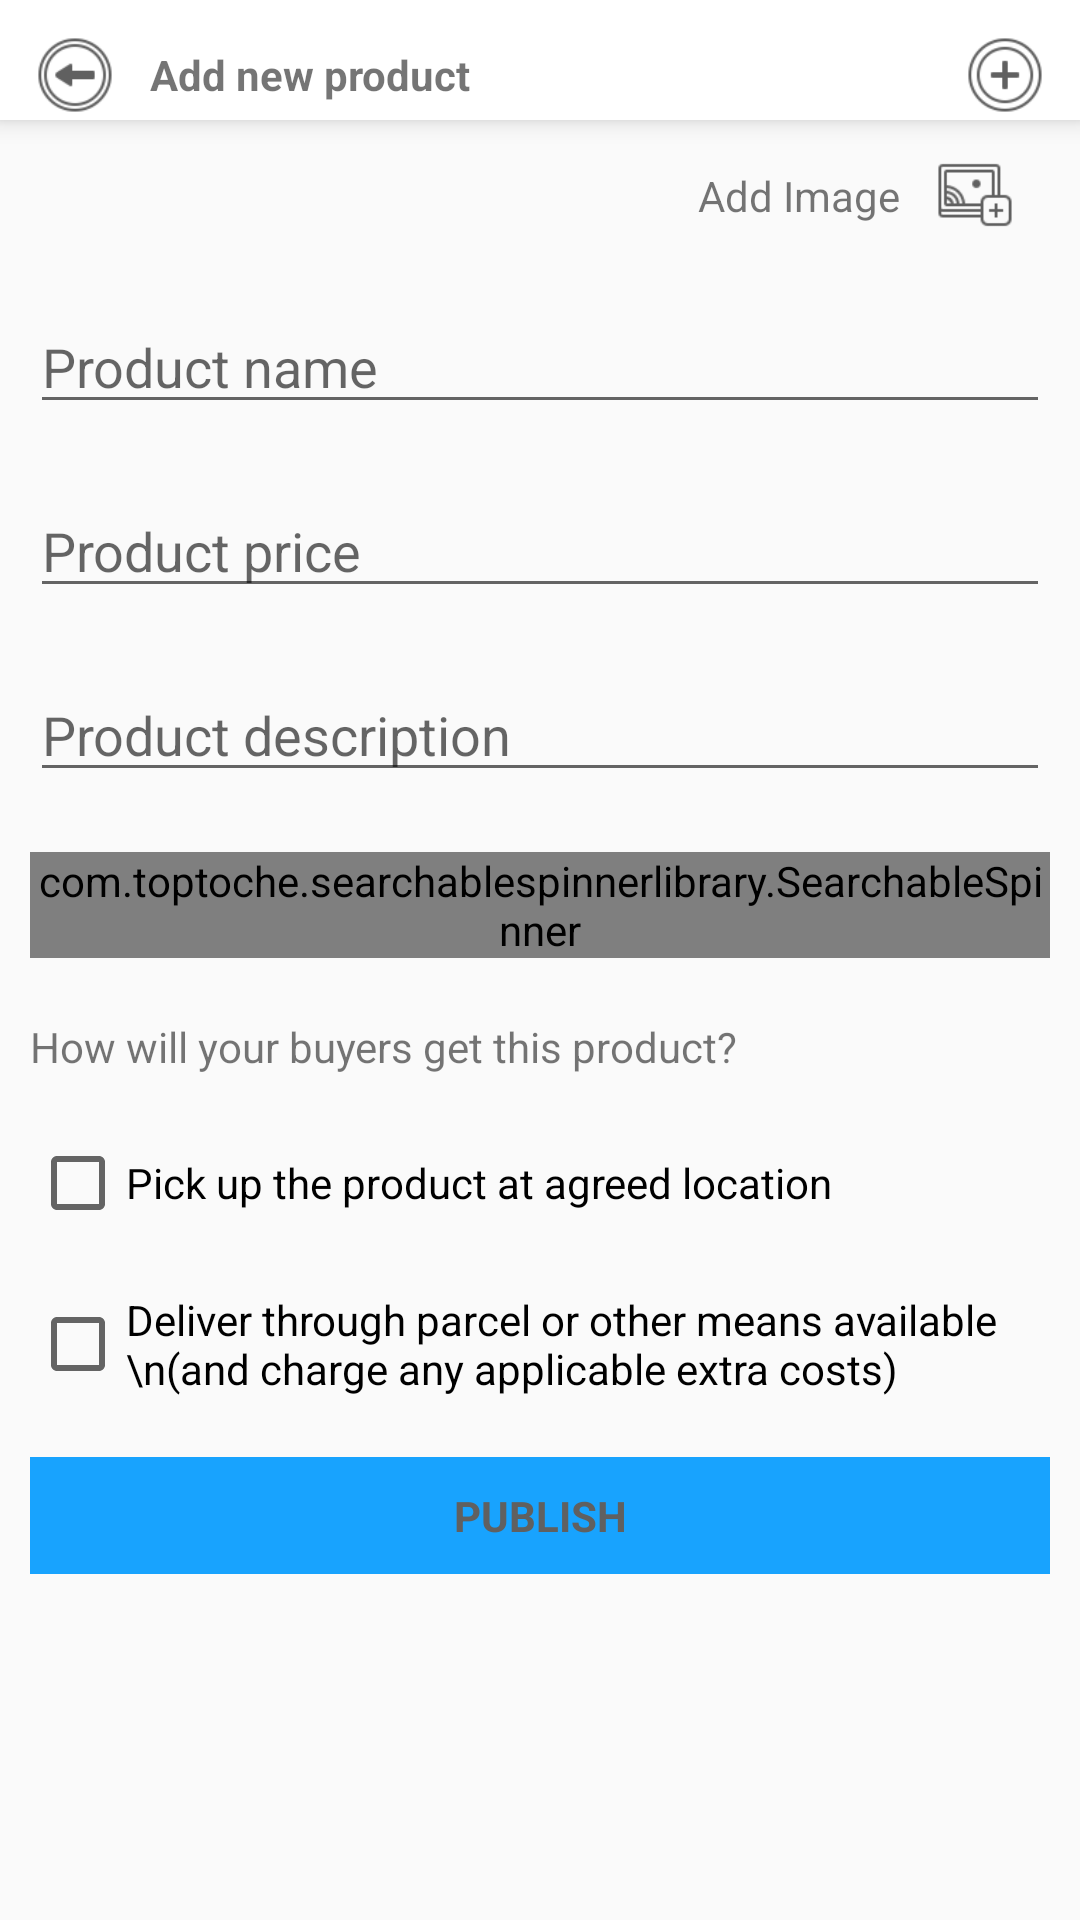

Reconstruct the res/layout file that produces this screen, plus the resources it refers to.
<!-- AndroidManifest.xml: application theme AppCustomTheme.NoActionBar -->
<!-- res/layout/activity_new_product.xml -->
<?xml version="1.0" encoding="utf-8"?>
<androidx.constraintlayout.widget.ConstraintLayout xmlns:android="http://schemas.android.com/apk/res/android"
    xmlns:app="http://schemas.android.com/apk/res-auto"
    xmlns:tools="http://schemas.android.com/tools"
    android:layout_width="match_parent"
    android:layout_height="match_parent"
    tools:context=".NewProductActivity">

    <View
        android:id="@+id/view2"
        android:layout_width="wrap_content"
        android:layout_height="40dp"
        android:background="@color/colorWhite"
        android:elevation="5dp"
        app:layout_constraintEnd_toEndOf="parent"
        app:layout_constraintStart_toStartOf="parent"
        app:layout_constraintTop_toTopOf="parent" />

    <ImageView
        android:id="@+id/goBack"
        android:layout_width="30dp"
        android:layout_height="30dp"
        android:layout_marginStart="10dp"
        android:layout_marginTop="10dp"
        android:elevation="5dp"
        app:layout_constraintStart_toStartOf="parent"
        app:layout_constraintTop_toTopOf="parent"
        app:srcCompat="@drawable/back" />

    <TextView
        android:id="@+id/pageTitle"
        android:layout_width="0dp"
        android:layout_height="0dp"
        android:elevation="5dp"
        android:gravity="center|start"
        android:paddingStart="10dp"
        android:paddingEnd="0dp"
        android:text="Add new product"
        android:textStyle="bold"
        app:layout_constraintBottom_toBottomOf="@+id/goBack"
        app:layout_constraintEnd_toStartOf="@+id/addProduct"
        app:layout_constraintStart_toEndOf="@+id/goBack"
        app:layout_constraintTop_toTopOf="@+id/goBack" />

    <ImageView
        android:id="@+id/addProduct"
        android:layout_width="30dp"
        android:layout_height="30dp"
        android:layout_marginTop="10dp"
        android:layout_marginEnd="10dp"
        android:elevation="5dp"
        app:layout_constraintEnd_toEndOf="parent"
        app:layout_constraintTop_toTopOf="parent"
        app:srcCompat="@drawable/plus" />

    <ScrollView
        android:layout_width="0dp"
        android:layout_height="0dp"
        android:padding="10dp"
        app:layout_constraintBottom_toBottomOf="parent"
        app:layout_constraintEnd_toEndOf="parent"
        app:layout_constraintHorizontal_bias="1.0"
        app:layout_constraintStart_toStartOf="parent"
        app:layout_constraintTop_toBottomOf="@+id/view2">

        <androidx.constraintlayout.widget.ConstraintLayout
            android:layout_width="match_parent"
            android:layout_height="wrap_content">

            <androidx.viewpager.widget.ViewPager
                android:id="@+id/imageRecycler"
                android:layout_width="0dp"
                android:layout_height="300dp"
                android:orientation="horizontal"
                android:visibility="gone"
                app:layout_constraintEnd_toEndOf="parent"
                app:layout_constraintStart_toStartOf="parent"
                app:layout_constraintTop_toTopOf="parent" />

            <TextView
                android:id="@+id/newImageText"
                android:layout_width="wrap_content"
                android:layout_height="wrap_content"
                android:layout_marginEnd="10dp"
                android:text="Add Image"
                app:layout_constraintBottom_toBottomOf="@id/newImage"
                app:layout_constraintEnd_toStartOf="@id/newImage"
                app:layout_constraintTop_toTopOf="@id/newImage" />

            <ImageView
                android:id="@+id/newImage"
                android:layout_width="30dp"
                android:layout_height="30dp"
                android:layout_marginEnd="10dp"
                android:src="@drawable/add_image"
                app:layout_constraintEnd_toEndOf="parent"
                app:layout_constraintTop_toBottomOf="@+id/imageRecycler" />

            <EditText
                android:id="@+id/productName"
                android:layout_width="0dp"
                android:layout_height="wrap_content"
                android:layout_marginTop="20dp"
                android:hint="Product name"
                android:inputType="textCapWords"
                app:layout_constraintEnd_toEndOf="parent"
                app:layout_constraintStart_toStartOf="parent"
                app:layout_constraintTop_toBottomOf="@+id/newImage" />

            <EditText
                android:id="@+id/productPrice"
                android:layout_width="0dp"
                android:layout_height="wrap_content"
                android:layout_marginTop="20dp"
                android:hint="Product price"
                android:inputType="number"
                app:layout_constraintEnd_toEndOf="parent"
                app:layout_constraintStart_toStartOf="parent"
                app:layout_constraintTop_toBottomOf="@id/productName" />

            <EditText
                android:id="@+id/productDescription"
                android:layout_width="0dp"
                android:layout_height="wrap_content"
                android:layout_marginTop="20dp"
                android:hint="Product description"
                android:inputType="text"
                app:layout_constraintEnd_toEndOf="parent"
                app:layout_constraintStart_toStartOf="parent"
                app:layout_constraintTop_toBottomOf="@id/productPrice" />

            <com.toptoche.searchablespinnerlibrary.SearchableSpinner
                android:id="@+id/productCategory"
                android:layout_width="0dp"
                android:layout_height="wrap_content"
                android:layout_marginTop="20dp"
                android:hint="product category"
                app:layout_constraintEnd_toEndOf="parent"
                app:layout_constraintStart_toStartOf="parent"
                app:layout_constraintTop_toBottomOf="@id/productDescription" />

            <TextView
                android:id="@+id/howText"
                android:layout_width="0dp"
                android:layout_height="wrap_content"
                android:layout_marginTop="20dp"
                android:text="How will your buyers get this product?"
                app:layout_constraintEnd_toEndOf="parent"
                app:layout_constraintStart_toStartOf="parent"
                app:layout_constraintTop_toBottomOf="@id/productCategory"/>

            <CheckBox
                android:id="@+id/pickUp"
                android:layout_width="0dp"
                android:layout_height="wrap_content"
                android:layout_marginTop="20dp"
                android:text="Pick up the product at agreed location"
                app:layout_constraintEnd_toEndOf="parent"
                app:layout_constraintStart_toStartOf="parent"
                app:layout_constraintTop_toBottomOf="@id/howText"/>

            <CheckBox
                android:id="@+id/delivery"
                android:layout_width="0dp"
                android:layout_height="wrap_content"
                android:layout_marginTop="20dp"
                android:text="Deliver through parcel or other means available \n(and charge any applicable extra costs)"
                app:layout_constraintEnd_toEndOf="parent"
                app:layout_constraintStart_toStartOf="parent"
                app:layout_constraintTop_toBottomOf="@id/pickUp"/>

            <TextView
                android:id="@+id/publish"
                android:layout_width="0dp"
                android:layout_height="wrap_content"
                android:layout_marginTop="20dp"
                android:text="PUBLISH"
                android:textStyle="bold"
                android:gravity="center"
                android:paddingTop="10dp"
                android:paddingBottom="10dp"
                android:textColor="#606060"
                android:background="@color/colorPrimary"
                app:layout_constraintEnd_toEndOf="parent"
                app:layout_constraintStart_toStartOf="parent"
                app:layout_constraintTop_toBottomOf="@id/delivery"/>

        </androidx.constraintlayout.widget.ConstraintLayout>
    </ScrollView>

</androidx.constraintlayout.widget.ConstraintLayout>
<!-- resources referenced by this layout -->
<resources>
  <color name="colorPrimary">#18a3fe</color>
  <color name="colorWhite">#FFFFFF</color>
  <!-- drawable add_image: png bitmap (drawable, 2470 bytes) -->
  <!-- drawable back: png bitmap (drawable, 3753 bytes) -->
  <!-- drawable plus: png bitmap (drawable, 3686 bytes) -->
  <style name="AppCustomTheme.NoActionBar" parent="Theme.AppCompat.Light.DarkActionBar">
          <item name="colorPrimary">@color/colorPrimary</item>
          <item name="colorPrimaryDark">@color/colorPrimaryDark</item>
          <item name="colorAccent">@color/colorAccent</item>
          <item name="windowActionBar">false</item>
          <item name="windowNoTitle">true</item>
          <item name="android:windowFullscreen">false</item>
      </style>
  <color name="colorPrimaryDark">#4c84ff</color>
  <color name="colorAccent">#00c851</color>
</resources>
